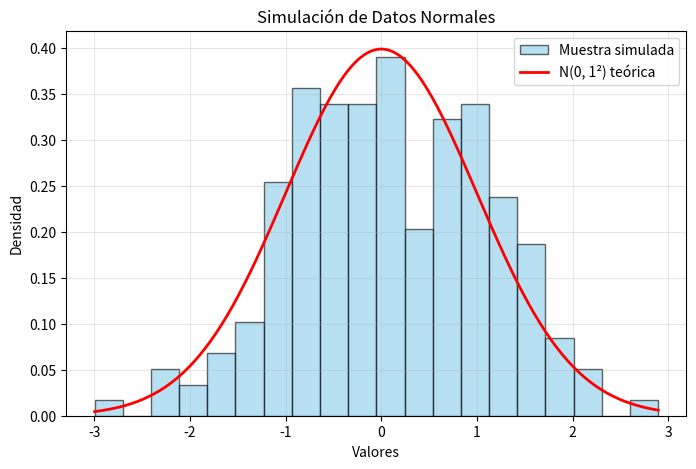

Python code for this plot: (Note: this script raises an exception after producing the figure.)
"""
=========================================
ALGORITMO : Generación de Datos Normales (Box–Muller)
-----------------------------------------
Propósito:
    Generar una muestra de datos con distribución normal (N(μ, σ²))
    usando un generador congruencial lineal (LCG) y la transformación
    de Box–Muller.

Contexto de aplicación:
    Este método se utiliza ampliamente en simulaciones, modelado estadístico
    y generación de datos aleatorios con comportamiento gaussiano.

Descripción:
    - Se usa un LCG para producir números uniformes U(0,1).
    - Se transforman esos valores mediante Box–Muller para obtener
      una distribución normal estándar.
    - Se aplica la prueba de Kolmogorov–Smirnov (KS) para verificar
      la normalidad.
    - La gráfica se guarda como archivo (sin plt.show()) para compatibilidad web.
=========================================
"""

import math
import numpy as np
import matplotlib.pyplot as plt
from scipy.stats import kstest, norm

class GeneradorNormal:
    def __init__(self, semilla):
        # Parámetros del LCG
        self.a = 1664525
        self.c = 1013904223
        self.m = 2**32
        self.x = semilla

    def _uniforme(self):
        """Genera un número uniforme U(0,1) usando LCG."""
        self.x = (self.a * self.x + self.c) % self.m
        return self.x / self.m

    def generar_muestra(self, n, mu, sigma):
        """Genera una muestra normal de tamaño n con media mu y desviación sigma."""
        datos = []
        for _ in range(n // 2):
            u1 = self._uniforme()
            u2 = self._uniforme()
            R = math.sqrt(-2 * math.log(u1))
            theta = 2 * math.pi * u2
            z1 = R * math.cos(theta)
            z2 = R * math.sin(theta)
            datos.append(mu + sigma * z1)
            datos.append(mu + sigma * z2)
        return np.array(datos[:n])

    def verificar_normalidad(self, muestra, mu, sigma):
        """Aplica la prueba KS para verificar la normalidad de la muestra."""
        ks_stat, p_valor = kstest(muestra, 'norm', args=(mu, sigma))
        print("\nVerificación de normalidad")
        print(f"Estadístico KS = {ks_stat:.5f}")
        print(f"Valor-p = {p_valor:.5f}")

        if p_valor > 0.05:
            interpretacion = "No se rechaza la normalidad (p > 0.05)"
        else:
            interpretacion = "Se rechaza la normalidad (p ≤ 0.05)"

        print("Interpretación:", interpretacion)
        return ks_stat, p_valor, interpretacion

    def graficar_normal(self, muestra, mu, sigma, ruta_guardado="static/img/normal1.png"):
        """Genera y guarda el histograma comparado con la curva teórica normal."""
        plt.figure(figsize=(8, 5))
        plt.hist(muestra, bins=20, density=True, alpha=0.6,
                 color='skyblue', edgecolor='black', label='Muestra simulada')

        x = np.linspace(min(muestra), max(muestra), 200)
        y = norm.pdf(x, mu, sigma)
        plt.plot(x, y, 'r', linewidth=2, label=f'N({mu}, {sigma}²) teórica')

        plt.title("Simulación de Datos Normales")
        plt.xlabel("Valores")
        plt.ylabel("Densidad")
        plt.legend()
        plt.grid(alpha=0.3)

        # Guardar imagen en carpeta accesible desde Flask
        plt.savefig(ruta_guardado)
        plt.close()
        print(f"Gráfico guardado en: {ruta_guardado}")


# ===== Ejecución (valores fijos, sin input) =====
semilla = 123456789
n = 200
mu = 0
sigma = 1

gen = GeneradorNormal(semilla)
muestra = gen.generar_muestra(n, mu, sigma)

print("Primeros 5 valores generados:", muestra[:5])
gen.verificar_normalidad(muestra, mu, sigma)
gen.graficar_normal(muestra, mu, sigma)
